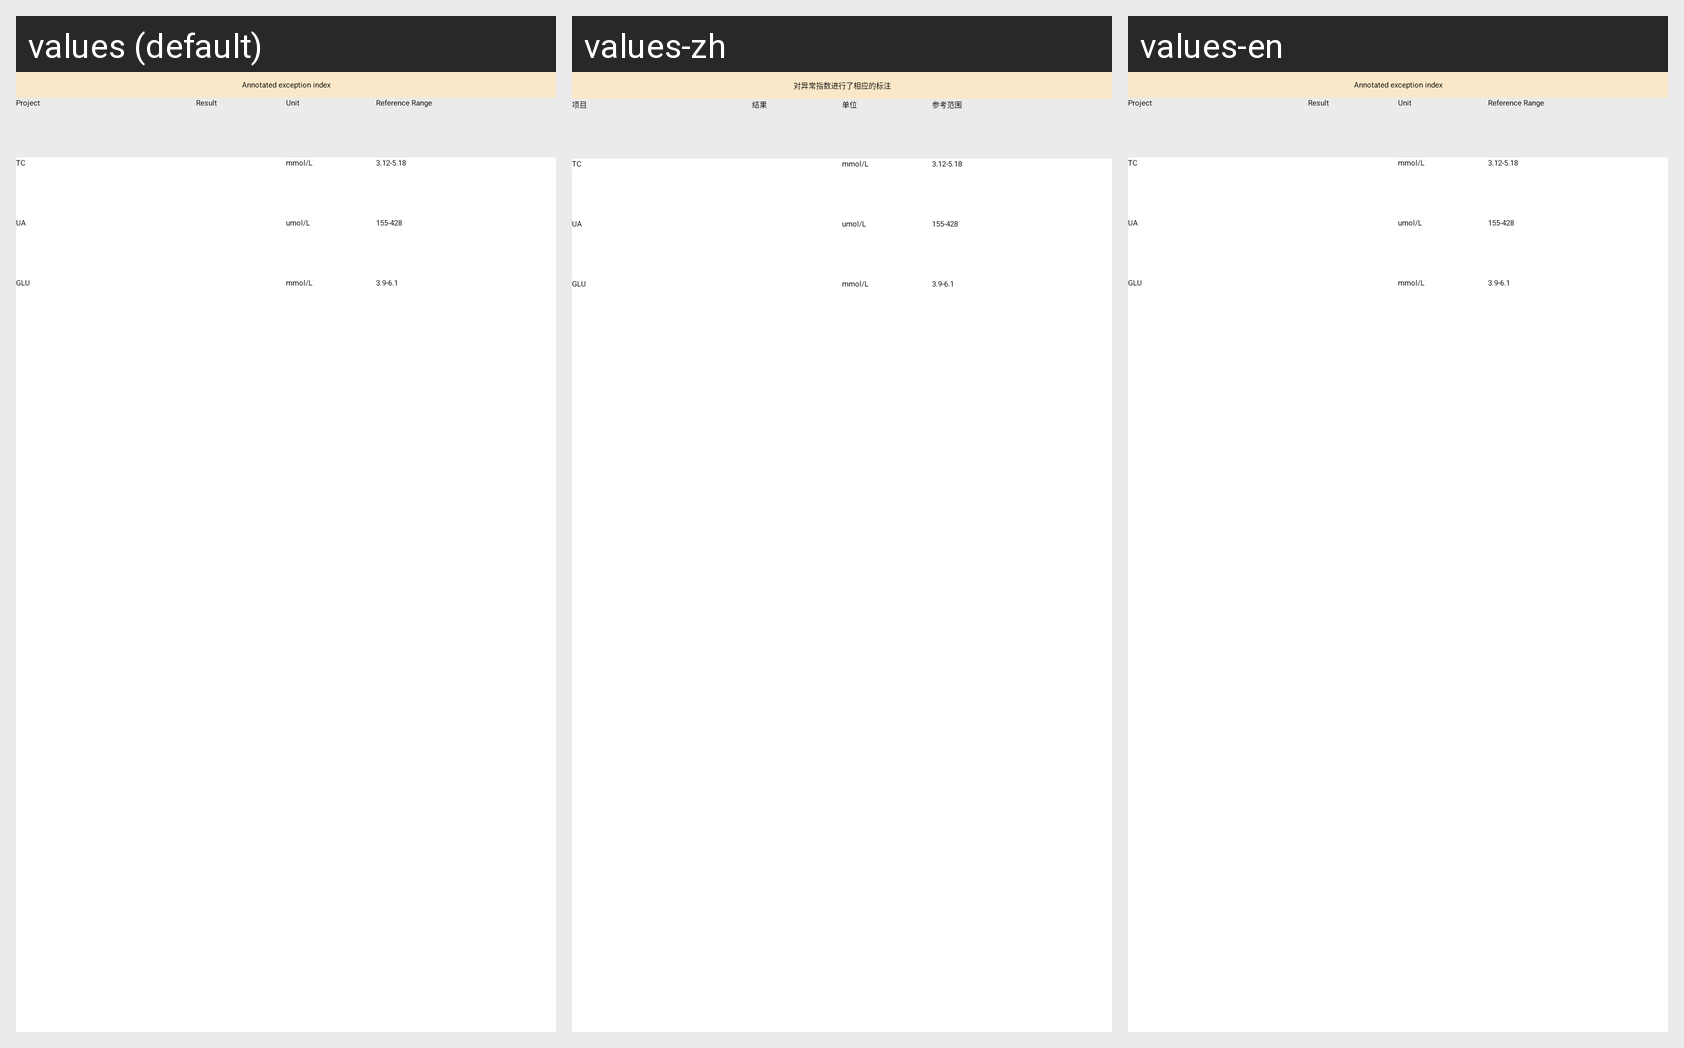

For this localized Android screen grid, give each drawn string resource with its value in every locale shown.
Android screen res/layout/include_metabolize_result.xml rendered under 3 locales, left to right: values (default), values-zh, values-en. Device: Nexus 5 (rendered at 1080×1920; each locale shown at half size, 540×960, under a caption strip naming it); theme AppTheme.
Strings drawn on this screen, with the default value and each locale's value (text and hints the layout hard-codes, and strings that could not be matched under every locale, appear in the picture but are not listed):

urinalysis_tip
  values: Annotated exception index
  values-zh: 对异常指数进行了相应的标注
  values-en: Annotated exception index

project
  values: Project
  values-zh: 项目
  values-en: Project

result
  values: Result
  values-zh: 结果
  values-en: Result

unit
  values: Unit
  values-zh: 单位
  values-en: Unit

reference_range
  values: Reference Range
  values-zh: 参考范围
  values-en: Reference Range

tc
  values: TC
  values-zh: TC
  values-en: TC

mmol
  values: mmol/L
  values-zh: mmol/L
  values-en: mmol/L

tc_reference_range
  values: 3.12-5.18
  values-zh: 3.12-5.18
  values-en: 3.12-5.18

ua
  values: UA
  values-zh: UA
  values-en: UA

umol
  values: umol/L
  values-zh: umol/L
  values-en: umol/L

metabolize_ua
  values: 155-428
  values-zh: 155-428
  values-en: 155-428

glu
  values: GLU
  values-zh: GLU
  values-en: GLU

metabolize_glu
  values: 3.9-6.1
  values-zh: 3.9-6.1
  values-en: 3.9-6.1
